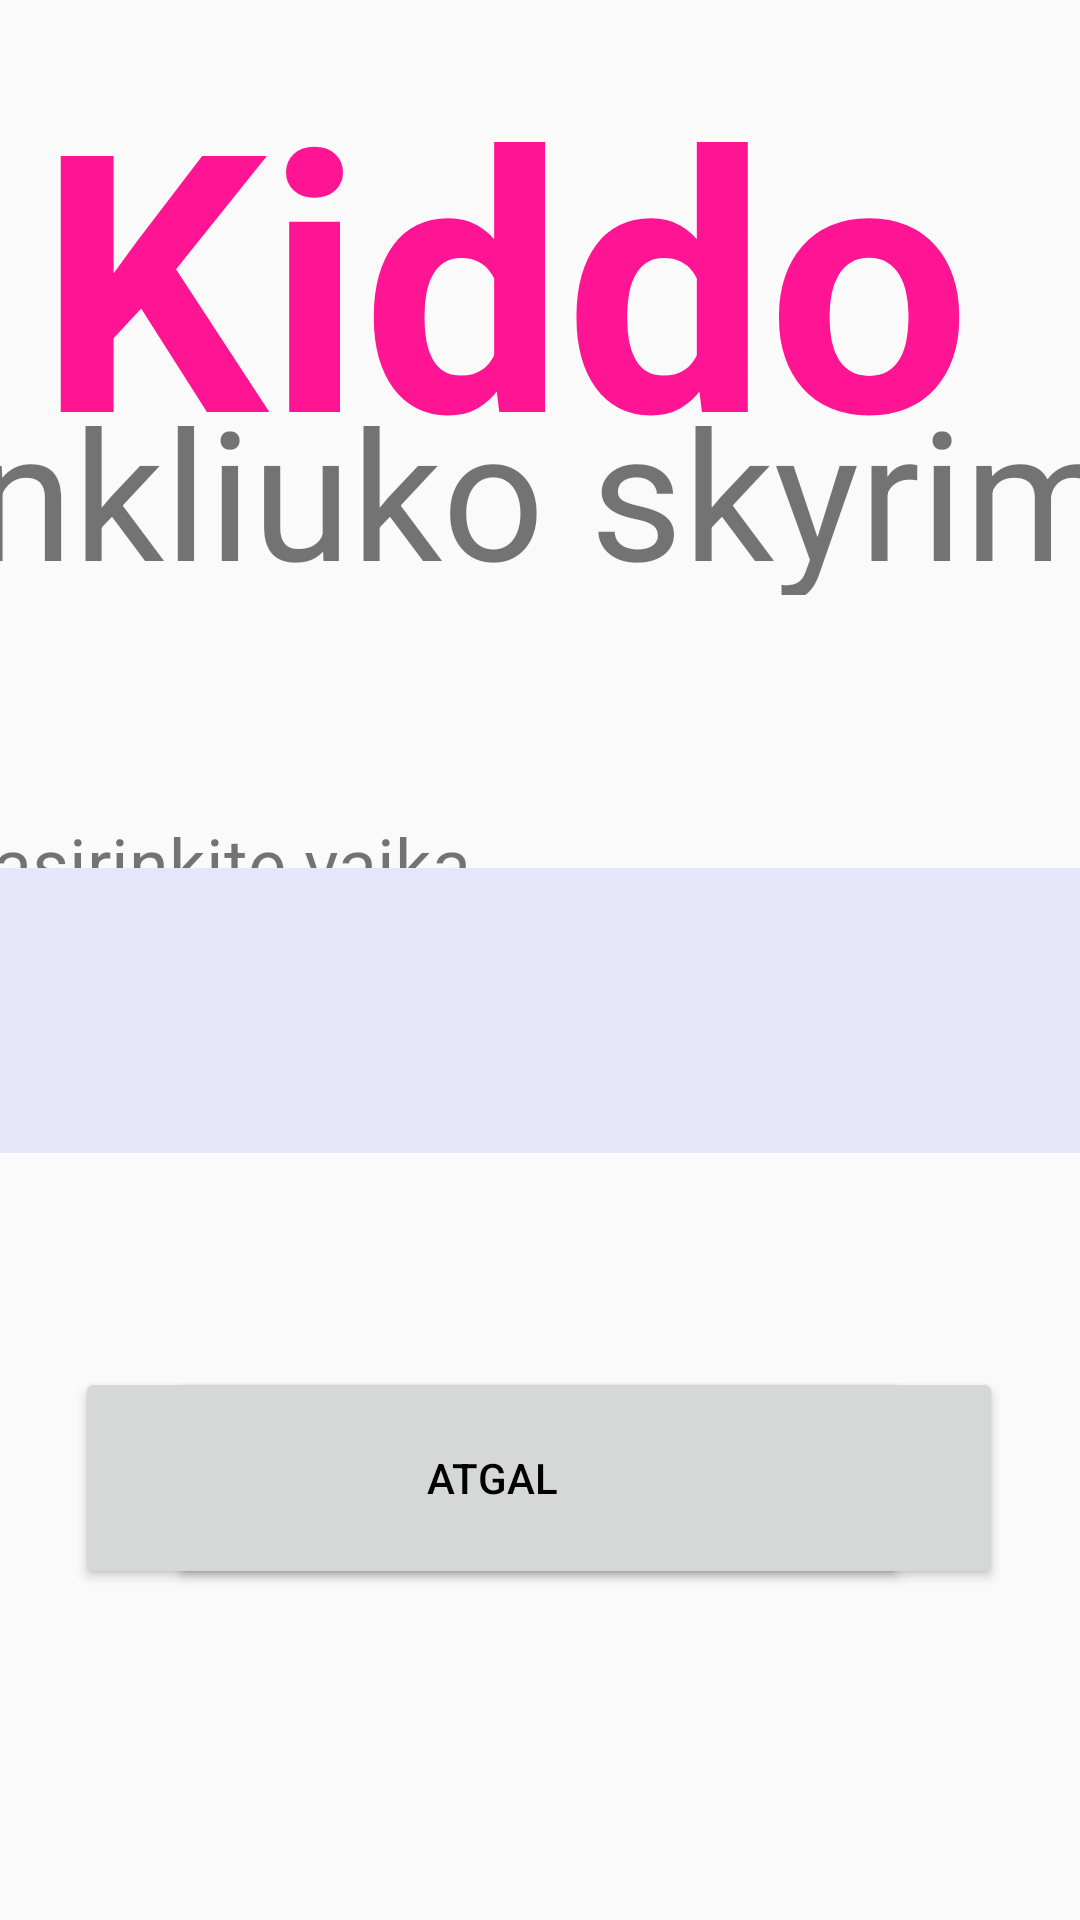

Write the Android layout XML for this screen, with the resource values it uses.
<!-- AndroidManifest.xml: application theme AppTheme -->
<!-- res/layout/give_sticker_activity.xml -->
<?xml version="1.0" encoding="utf-8"?>
<androidx.constraintlayout.widget.ConstraintLayout
    xmlns:android="http://schemas.android.com/apk/res/android"
    xmlns:app="http://schemas.android.com/apk/res-auto"
    xmlns:tools="http://schemas.android.com/tools"
    android:layout_width="match_parent"
    android:layout_height="match_parent">

    <Button
        android:id="@+id/skirtiZenkl"
        android:layout_width="278dp"
        android:layout_height="74dp"
        android:text="Skirti"
        app:layout_constraintBottom_toBottomOf="parent"
        app:layout_constraintEnd_toEndOf="parent"
        app:layout_constraintHorizontal_bias="0.685"
        app:layout_constraintStart_toStartOf="parent"
        app:layout_constraintTop_toTopOf="parent"
        app:layout_constraintVertical_bias="0.805" />

    <TextView
        android:id="@+id/pasirinkiteVaikaZenkl"
        android:layout_width="407dp"
        android:layout_height="33dp"
        android:text="Pasirinkite vaiką"
        android:textSize="24sp"
        app:layout_constraintBottom_toBottomOf="parent"
        app:layout_constraintEnd_toEndOf="parent"
        app:layout_constraintHorizontal_bias="0.38"
        app:layout_constraintStart_toStartOf="parent"
        app:layout_constraintTop_toTopOf="parent"
        app:layout_constraintVertical_bias="0.447" />

    <Spinner
        android:id="@+id/vaikasZenkl"
        android:layout_width="617dp"
        android:layout_height="95dp"
        android:background="#E6E6FA"
        android:scrollbarSize="36dp"
        android:text="Pasirinkite vaiką"
        android:textAlignment="center"
        android:textSize="36sp"
        app:layout_constraintBottom_toBottomOf="parent"
        app:layout_constraintEnd_toEndOf="parent"
        app:layout_constraintStart_toStartOf="parent"
        app:layout_constraintTop_toTopOf="parent"
        app:layout_constraintVertical_bias="0.531" />

    <TextView
        android:id="@+id/zenklSkyrimasTxt"
        android:layout_width="519dp"
        android:layout_height="75dp"
        android:text="Ženkliuko skyrimas"
        android:textSize="60sp"
        app:layout_constraintBottom_toBottomOf="parent"
        app:layout_constraintEnd_toEndOf="parent"
        app:layout_constraintHorizontal_bias="0.479"
        app:layout_constraintStart_toStartOf="parent"
        app:layout_constraintTop_toTopOf="parent"
        app:layout_constraintVertical_bias="0.218" />

    <TextView
        android:id="@+id/appName9"
        android:layout_width="335dp"
        android:layout_height="141dp"
        android:text="Kiddo"
        android:textColor="#FF1493"
        android:textSize="120sp"
        android:textStyle="bold"
        app:layout_constraintBottom_toBottomOf="parent"
        app:layout_constraintEnd_toEndOf="parent"
        app:layout_constraintStart_toStartOf="parent"
        app:layout_constraintTop_toTopOf="parent"
        app:layout_constraintVertical_bias="0.021" />

    <Button
        android:id="@+id/backbtn"
        android:layout_width="278dp"
        android:layout_height="74dp"
        android:text="Atgal"
        android:textColor="@android:color/black"
        app:layout_constraintBottom_toBottomOf="parent"
        app:layout_constraintEnd_toEndOf="parent"
        app:layout_constraintHorizontal_bias="0.303"
        app:layout_constraintStart_toStartOf="parent"
        app:layout_constraintTop_toTopOf="parent"
        app:layout_constraintVertical_bias="0.805" />
</androidx.constraintlayout.widget.ConstraintLayout>
<!-- resources referenced by this layout -->
<resources>
  <style name="AppTheme" parent="Theme.AppCompat.Light.NoActionBar">
          
          <item name="colorPrimary">@color/colorPrimary</item>
          <item name="colorPrimaryDark">@color/colorPrimaryDark</item>
          <item name="colorAccent">@color/colorAccent</item>
          <item name="android:spinnerDropDownItemStyle">@style/mySpinnerItemStyle</item>
      </style>
  <style name="mySpinnerItemStyle" parent="@android:style/Widget.Holo.DropDownItem.Spinner">
          <item name="android:textSize">36sp</item>
      </style>
  <!-- not gathered from this repository: default colours our renderer supplied (Android Studio template values) -->
  <color name="colorPrimary">#FF6200EE</color>
  <color name="colorPrimaryDark">#FF3700B3</color>
  <color name="colorAccent">#FF03DAC5</color>
</resources>
